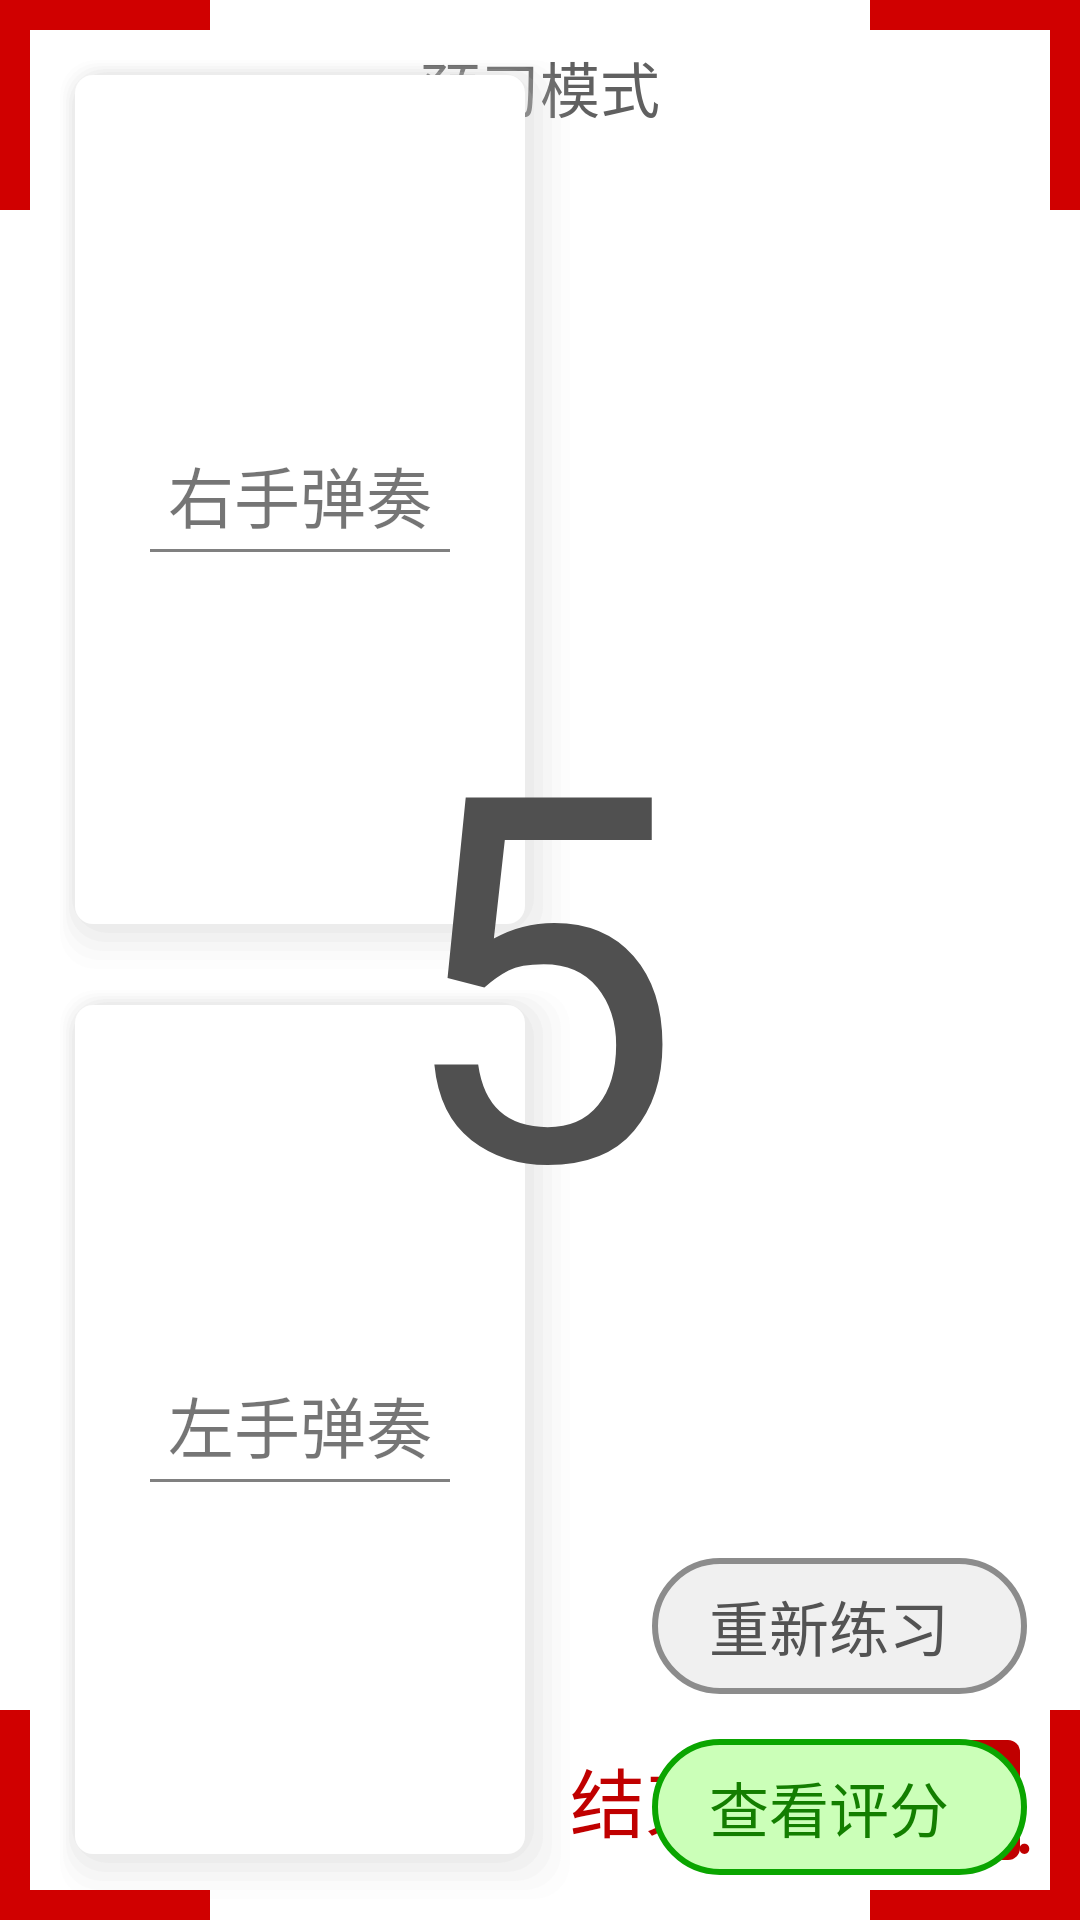

Reconstruct the res/layout file that produces this screen, plus the resources it refers to.
<!-- AndroidManifest.xml: application theme Theme.Painist.NoActionBar -->
<!-- res/layout/activity_playing.xml -->
<?xml version="1.0" encoding="utf-8"?>
<RelativeLayout xmlns:android="http://schemas.android.com/apk/res/android"
    xmlns:app="http://schemas.android.com/apk/res-auto"
    xmlns:tools="http://schemas.android.com/tools"
    android:id="@+id/playing"
    android:layout_width="match_parent"
    android:layout_height="match_parent"
    tools:context=".LoadingActivity">

    <LinearLayout
        android:id="@+id/playing_score_container"
        android:layout_width="10000dp"
        android:layout_height="match_parent"
        android:gravity="center"
        android:orientation="horizontal">
        <ImageView
            android:id="@+id/playing_score"
            android:layout_width="wrap_content"
            android:layout_height="wrap_content"
            android:scaleX="2.2"
            android:scaleY="2.2"
            android:contentDescription="Playing Score" />
    </LinearLayout>

    <LinearLayout
        android:id="@+id/loading_settings_layout"
        android:layout_width="wrap_content"
        android:layout_height="wrap_content"
        android:layout_alignParentTop="true"
        android:layout_centerHorizontal="true"
        android:orientation="vertical">

        <Button
            android:id="@+id/practice_mode_button"
            style="@style/Widget.AppCompat.Button.Borderless"
            android:layout_width="wrap_content"
            android:layout_height="wrap_content"
            android:layout_margin="5dp"
            android:text="预习模式"
            android:textSize="20sp"
            android:background="@drawable/rounded_retangle_border"
            app:backgroundTint="#F0F0F0"
            android:textColor="#606060"/>

    </LinearLayout>
    <LinearLayout
        android:id="@+id/practice_hint_card"
        android:layout_width="wrap_content"
        android:layout_height="match_parent"
        android:layout_alignParentLeft="true"
        android:orientation="vertical">

        <RelativeLayout
            android:id="@+id/practice_hint_card_right"
            android:layout_width="170dp"
            android:layout_height="0dp"
            android:layout_weight="1"
            android:background="@drawable/rounded_card"
            android:layout_marginTop="20dp"
            android:layout_marginLeft="20dp"
            android:layout_marginBottom="7dp"
            android:layout_marginRight="7dp">
            <LinearLayout
                android:layout_width="match_parent"
                android:layout_height="match_parent"
                android:orientation="vertical"
                android:gravity="center">
            <TextView
                android:id="@+id/practice_hint_card_right_text"
                android:layout_width="match_parent"
                android:layout_height="wrap_content"
                android:gravity="center"
                android:text="右手弹奏"
                android:textSize="22sp"/>
                <ImageView
                    android:layout_width="100dp"
                    android:layout_height="1dp"
                    android:layout_marginTop="2dp"
                    android:src="@drawable/vertical_line_dark"/>
            </LinearLayout>
        </RelativeLayout>

        <RelativeLayout
            android:id="@+id/practice_hint_card_left"
            android:layout_width="170dp"
            android:layout_height="0dp"
            android:layout_weight="1"
            android:background="@drawable/rounded_card"
            android:layout_marginLeft="20dp"
            android:layout_marginBottom="7dp"
            android:layout_marginRight="7dp">
            <LinearLayout
                android:layout_width="match_parent"
                android:layout_height="match_parent"
                android:orientation="vertical"
                android:gravity="center">
                <TextView
                    android:id="@+id/practice_hint_card_left_text"
                    android:layout_width="match_parent"
                    android:layout_height="wrap_content"
                    android:gravity="center"
                    android:text="左手弹奏"
                    android:textSize="22sp"/>
                <ImageView
                    android:layout_width="100dp"
                    android:layout_height="1dp"
                    android:layout_marginTop="2dp"
                    android:src="@drawable/vertical_line_dark"/>
            </LinearLayout>
        </RelativeLayout>
    </LinearLayout>

    <ImageView
        android:id="@+id/playing_count_down_background"
        android:layout_centerInParent="true"
        android:layout_width="300dp"
        android:layout_height="300dp"
        android:src="@drawable/count_down_animation_total"/>

    <FrameLayout
        android:id="@+id/playing_count_down_frame"
        android:layout_width="wrap_content"
        android:layout_height="wrap_content"
        android:layout_centerInParent="true">
        <TextView
            android:id="@+id/playing_count_down"
            android:layout_gravity="center"
            android:layout_width="wrap_content"
            android:layout_height="wrap_content"
            android:text="5"
            android:textSize="170sp"
            android:textColor="#505050"
            android:fontFamily="@font/cuyuan" />
    </FrameLayout>

    <FrameLayout
        android:id="@+id/playing_recording_frame"
        android:layout_width="match_parent"
        android:layout_height="match_parent">
        <include layout="@layout/fragment_playing_recording_frame"/>
    </FrameLayout>

    <FrameLayout
        android:id="@+id/playing_checking_frame"
        android:layout_width="match_parent"
        android:layout_height="match_parent">
        <include layout="@layout/fragment_playing_checking_frame"/>
    </FrameLayout>

    <FrameLayout
        android:id="@+id/playing_continue_frame"
        android:layout_width="match_parent"
        android:layout_height="match_parent">
        <include layout="@layout/fragment_playing_continue_frame"/>
    </FrameLayout>

</RelativeLayout>
<!-- res/layout/fragment_playing_recording_frame.xml (included above) -->
<?xml version="1.0" encoding="utf-8"?>
<RelativeLayout xmlns:android="http://schemas.android.com/apk/res/android"
    xmlns:app="http://schemas.android.com/apk/res-auto"
    xmlns:tools="http://schemas.android.com/tools"
    android:layout_width="match_parent"
    android:layout_height="match_parent"
    tools:context=".LoadingActivity">
    <FrameLayout
        android:layout_width="70dp"
        android:layout_height="70dp"
        android:layout_alignParentTop="true"
        android:layout_alignParentLeft="true">
        <ImageView
            android:layout_width="match_parent"
            android:layout_height="10dp"
            android:src="#D00000"
            android:layout_gravity="top"/>
        <ImageView
            android:layout_width="10dp"
            android:layout_height="match_parent"
            android:src="#D00000"
            android:layout_gravity="left"/>
    </FrameLayout>

    <FrameLayout
        android:layout_width="70dp"
        android:layout_height="70dp"
        android:layout_alignParentTop="true"
        android:layout_alignParentRight="true">
        <ImageView
            android:layout_width="match_parent"
            android:layout_height="10dp"
            android:src="#D00000"
            android:layout_gravity="top"/>
        <ImageView
            android:layout_width="10dp"
            android:layout_height="match_parent"
            android:src="#D00000"
            android:layout_gravity="right"/>
    </FrameLayout>

    <FrameLayout
        android:layout_width="70dp"
        android:layout_height="70dp"
        android:layout_alignParentBottom="true"
        android:layout_alignParentRight="true">
        <ImageView
            android:layout_width="match_parent"
            android:layout_height="10dp"
            android:src="#D00000"
            android:layout_gravity="bottom"/>
        <ImageView
            android:layout_width="10dp"
            android:layout_height="match_parent"
            android:src="#D00000"
            android:layout_gravity="right"/>
    </FrameLayout>

    <FrameLayout
        android:layout_width="70dp"
        android:layout_height="70dp"
        android:layout_alignParentBottom="true"
        android:layout_alignParentLeft="true">
        <ImageView
            android:layout_width="match_parent"
            android:layout_height="10dp"
            android:src="#D00000"
            android:layout_gravity="bottom"/>
        <ImageView
            android:layout_width="10dp"
            android:layout_height="match_parent"
            android:src="#D00000"
            android:layout_gravity="left"/>
    </FrameLayout>

    <LinearLayout
        android:id="@+id/end_recording"
        android:layout_width="wrap_content"
        android:layout_height="wrap_content"
        android:layout_alignParentRight="true"
        android:layout_alignParentBottom="true"
        android:background="@drawable/ripple_score_item">
        <TextView
            android:id="@+id/end_recording_text"
            android:layout_width="wrap_content"
            android:layout_height="wrap_content"
            android:layout_gravity="center_vertical"
            android:text="结束聆听"
            android:textSize="25sp"
            android:textColor="#C00000"/>
        <ImageView
            android:id="@+id/end_recording_button"
            android:layout_width="70dp"
            android:layout_height="80dp"
            android:paddingLeft="10dp"
            android:paddingRight="20dp"
            android:paddingTop="20dp"
            android:paddingBottom="20dp"
            android:layout_gravity="right|bottom"
            android:src="@drawable/end_recording_button"/>
    </LinearLayout>
</RelativeLayout>
<!-- res/layout/fragment_playing_checking_frame.xml (included above) -->
<?xml version="1.0" encoding="utf-8"?>
<RelativeLayout xmlns:android="http://schemas.android.com/apk/res/android"
    xmlns:app="http://schemas.android.com/apk/res-auto"
    xmlns:tools="http://schemas.android.com/tools"
    android:layout_width="match_parent"
    android:layout_height="match_parent"
    tools:context=".LoadingActivity">

    <LinearLayout
        android:id="@+id/end_recording"
        android:layout_width="wrap_content"
        android:layout_height="wrap_content"
        android:layout_alignParentRight="true"
        android:layout_alignParentBottom="true"
        android:background="@drawable/ripple_score_item">
        <TextView
            android:id="@+id/end_recording_text"
            android:layout_width="wrap_content"
            android:layout_height="wrap_content"
            android:layout_gravity="center_vertical"
            android:text="比对中..."
            android:textSize="25sp"
            android:paddingLeft="10dp"
            android:paddingRight="15dp"
            android:paddingTop="15dp"
            android:paddingBottom="15dp"
            android:textColor="#C00000"/>
    </LinearLayout>
</RelativeLayout>
<!-- res/layout/fragment_playing_continue_frame.xml (included above) -->
<?xml version="1.0" encoding="utf-8"?>
<RelativeLayout xmlns:android="http://schemas.android.com/apk/res/android"
    xmlns:app="http://schemas.android.com/apk/res-auto"
    xmlns:tools="http://schemas.android.com/tools"
    android:layout_width="match_parent"
    android:layout_height="match_parent"
    tools:context=".LoadingActivity">

    <LinearLayout
        android:id="@+id/end_recording"
        android:layout_width="wrap_content"
        android:layout_height="wrap_content"
        android:layout_alignParentRight="true"
        android:layout_alignParentBottom="true"
        android:orientation="vertical"
        android:background="@drawable/ripple_score_item">
        <TextView
            android:id="@+id/playing_restart_practice_button"
            android:layout_width="wrap_content"
            android:layout_height="wrap_content"
            android:layout_gravity="center"
            android:text=" 重新练习"
            android:textSize="20sp"
            android:layout_marginLeft="10dp"
            android:layout_marginRight="15dp"
            android:layout_marginTop="15dp"
            android:background="@drawable/round_button_loading"
            android:paddingLeft="14dp"
            android:paddingRight="14dp"
            android:paddingTop="8dp"
            android:paddingBottom="8dp"
            android:textColor="#535353"/>

        <TextView
            android:id="@+id/playing_continue_practice_button"
            android:layout_width="wrap_content"
            android:layout_height="wrap_content"
            android:layout_gravity="center"
            android:text=" 查看评分"
            android:textSize="20sp"
            android:layout_marginLeft="10dp"
            android:layout_marginRight="15dp"
            android:layout_marginTop="15dp"
            android:layout_marginBottom="15dp"
            android:background="@drawable/round_button_complete"
            android:paddingLeft="14dp"
            android:paddingRight="14dp"
            android:paddingTop="8dp"
            android:paddingBottom="8dp"
            android:textColor="#137E00"/>
    </LinearLayout>
</RelativeLayout>
<!-- resources referenced by this layout -->
<resources>
  <!-- drawable end_recording_button (drawable-v24) -->
  <layer-list xmlns:android="http://schemas.android.com/apk/res/android">
      <item>
          <shape android:shape="rectangle">
              <solid android:color="#C00000"/>
              <size android:width="100dp"
                  android:height="100dp"/>
              <corners android:radius="10dp"/>
          </shape>
      </item>
      <item android:gravity="center">
          <shape android:shape="oval">
              <solid android:color="#FFFFFF"/>
              <size android:width="60dp"
                  android:height="60dp"/>
          </shape>
      </item>
  </layer-list>
  <!-- drawable ripple_score_item (drawable-v21) -->
  <?xml version="1.0" encoding="utf-8"?>
  <ripple xmlns:android="http://schemas.android.com/apk/res/android"
      android:color="#404040">
      <item
          android:id="@android:id/mask"
          android:drawable="@color/white" />
  </ripple>
  <!-- drawable round_button_complete (drawable) -->
  <?xml version="1.0" encoding="utf-8"?>
  <shape xmlns:android="http://schemas.android.com/apk/res/android"
      android:shape="rectangle">
      <stroke
          android:color="#0AA500"
          android:width="2dip"/>
      <solid android:color="#CBFFB8"/>
      <corners android:radius="50dp"/>
      <size android:width="125dp" android:height="40dp"/>
  </shape>
  <!-- drawable round_button_loading (drawable) -->
  <?xml version="1.0" encoding="utf-8"?>
  <shape xmlns:android="http://schemas.android.com/apk/res/android"
  android:shape="rectangle">
      <stroke
          android:color="#8c8c8c"
          android:width="2dip"/>
      <solid android:color="#F0F0F0"/>
      <corners android:radius="50dp"/>
      <size android:width="125dp" android:height="40dp"/>
  </shape>
  <!-- drawable vertical_line_dark (drawable) -->
  <?xml version="1.0" encoding="utf-8"?>
  <shape xmlns:android="http://schemas.android.com/apk/res/android">
      <solid android:color="#808080"/>
      <size android:height="1dip"/>
  </shape>
  <style name="Theme.Painist.NoActionBar">
          <item name="windowActionBar">false</item>
          <item name="windowNoTitle">true</item>
      </style>
  <color name="white">#FFFFFFFF</color>
</resources>
